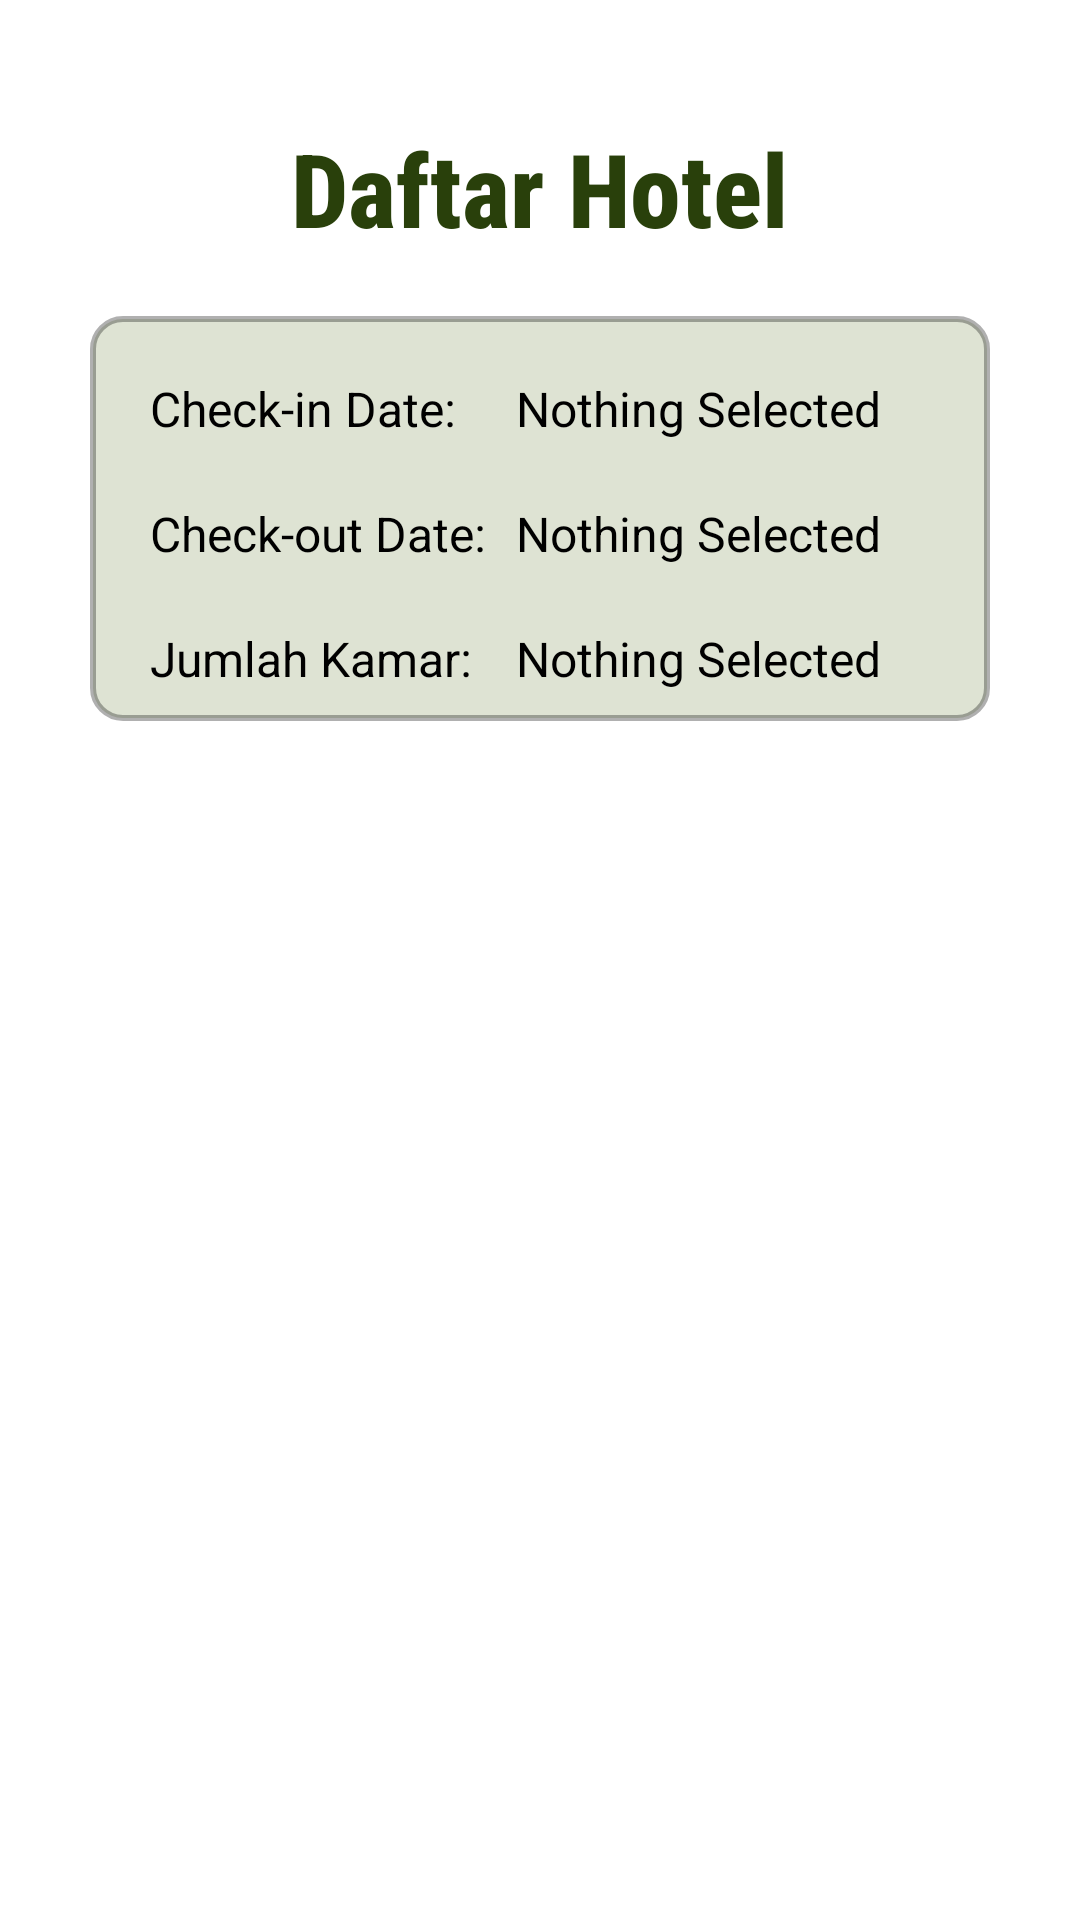

Write the Android layout XML for this screen, with the resource values it uses.
<!-- AndroidManifest.xml: application theme Theme.UTS -->
<!-- res/layout/activity_list_hotel.xml -->
<?xml version="1.0" encoding="utf-8"?>
<LinearLayout xmlns:android="http://schemas.android.com/apk/res/android"
    xmlns:app="http://schemas.android.com/apk/res-auto"
    xmlns:tools="http://schemas.android.com/tools"
    android:layout_width="match_parent"
    android:layout_height="match_parent"
    android:layout_centerInParent="false"
    android:layout_centerHorizontal="false"
    android:layout_centerVertical="false"
    android:layout_marginLeft="10dp"
    android:layout_marginTop="20dp"
    android:layout_marginRight="10dp"
    android:layout_marginBottom="20dp"
    android:gravity="center_horizontal"
    android:orientation="vertical"
    android:padding="20dp"
    tools:context=".ListHotel">

    <TextView
        android:id="@+id/judul_hotel"
        android:layout_width="wrap_content"
        android:layout_height="wrap_content"
        android:fontFamily="sans-serif-condensed-medium"
        android:gravity="center_horizontal"
        android:padding="@dimen/padding_normal"
        android:text="@string/list"
        android:textColor="#29400b"
        android:textSize="34sp"
        android:textStyle="bold" />

    <RelativeLayout
        android:layout_width="match_parent"
        android:layout_height="wrap_content"
        android:layout_gravity="start"
        android:layout_marginLeft="10dp"
        android:layout_marginRight="10dp"
        android:layout_marginBottom="20dp"
        android:background="@drawable/rounded">

        <TextView
            android:id="@+id/title_checkin"
            android:layout_width="wrap_content"
            android:layout_height="wrap_content"
            android:layout_marginStart="20dp"
            android:layout_marginTop="20dp"
            android:layout_marginBottom="10dp"
            android:text="@string/date_in"
            android:textColor="#000000"
            android:textSize="16sp" />

        <TextView
            android:id="@+id/text_checkin"
            android:layout_width="wrap_content"
            android:layout_height="wrap_content"
            android:layout_marginStart="20dp"
            android:layout_marginTop="20dp"
            android:layout_marginEnd="20dp"
            android:layout_marginBottom="10dp"
            android:layout_toEndOf="@id/title_checkin"
            android:text="@string/nothing"
            android:textColor="#000000"
            android:textSize="16sp" />

        <TextView
            android:id="@+id/title_checkout"
            android:layout_width="wrap_content"
            android:layout_height="wrap_content"
            android:layout_below="@id/title_checkin"
            android:layout_marginStart="20dp"
            android:layout_marginTop="10dp"
            android:layout_marginBottom="10dp"
            android:text="@string/date_out"
            android:textColor="#000000"
            android:textSize="16sp" />

        <TextView
            android:id="@+id/text_checkout"
            android:layout_width="wrap_content"
            android:layout_height="wrap_content"
            android:layout_below="@id/text_checkin"
            android:layout_marginStart="20dp"
            android:layout_marginTop="10dp"
            android:layout_marginEnd="10dp"
            android:layout_marginBottom="10dp"
            android:layout_toEndOf="@id/title_checkin"
            android:text="@string/nothing"
            android:textColor="#000000"
            android:textSize="16sp" />

        <TextView
            android:id="@+id/title_kamar"
            android:layout_width="wrap_content"
            android:layout_height="wrap_content"
            android:layout_below="@id/title_checkout"
            android:layout_marginStart="20dp"
            android:layout_marginTop="10dp"
            android:layout_marginBottom="10dp"
            android:text="@string/spinner_title"
            android:textColor="#000000"
            android:textSize="16sp" />

        <TextView
            android:id="@+id/text_kamar"
            android:layout_width="wrap_content"
            android:layout_height="wrap_content"
            android:layout_below="@id/text_checkout"
            android:layout_marginStart="20dp"
            android:layout_marginTop="10dp"
            android:layout_marginEnd="10dp"
            android:layout_marginBottom="10dp"
            android:layout_toEndOf="@id/title_checkin"
            android:text="@string/nothing"
            android:textColor="#000000"
            android:textSize="16sp" />

    </RelativeLayout>

    <androidx.recyclerview.widget.RecyclerView
        android:id="@+id/recyclerView"
        android:layout_width="match_parent"
        android:layout_height="match_parent"
        android:layout_marginLeft="10dp"
        android:layout_marginTop="20dp"
        android:layout_marginRight="10dp"
        android:scrollbars="vertical"
        tools:listitem="@layout/list_hotel" />


</LinearLayout>
<!-- res/layout/list_hotel.xml (included above) -->
<?xml version="1.0" encoding="utf-8"?>
<LinearLayout xmlns:android="http://schemas.android.com/apk/res/android"
    xmlns:tools="http://schemas.android.com/tools"
    android:id="@+id/parent_layout"
    android:layout_width="match_parent"
    android:layout_height="wrap_content"
    android:layout_marginTop="10dp"
    android:layout_marginBottom="10dp"
    android:background="@drawable/rounded2"
    android:orientation="horizontal"
    android:padding="10dp">

    <ImageView
        android:id="@+id/imageList"
        android:layout_width="100dp"
        android:layout_height="50dp"
        android:layout_gravity="center"
        android:src="@mipmap/ic_launcher" />

    <LinearLayout
        android:layout_width="match_parent"
        android:layout_height="wrap_content"
        android:layout_marginStart="20dp"
        android:orientation="vertical">

        <TextView
            android:id="@+id/text_headline"
            style="@style/TextAppearance.AppCompat.Title"
            android:layout_width="match_parent"
            android:layout_height="wrap_content"
            android:text="@string/arosa_hotel" />

        <TextView
            android:id="@+id/text_subhead"
            android:layout_width="match_parent"
            android:layout_height="wrap_content"
            android:text="@string/harga" />
    </LinearLayout>
</LinearLayout>
<!-- resources referenced by this layout -->
<resources>
  <dimen name="padding_normal">20dp</dimen>
  <!-- drawable rounded (drawable) -->
  <?xml version="1.0" encoding="utf-8"?>
  
  <shape xmlns:android="http://schemas.android.com/apk/res/android"
      android:shape="rectangle" android:padding="10dp">
      <solid android:color="#dee3d3"/>
      <stroke android:width="2dp" android:color="#4f000000" />
      <corners
          android:bottomRightRadius="10dp"
          android:bottomLeftRadius="10dp"
          android:topLeftRadius="10dp"
          android:topRightRadius="10dp"/>
  </shape>
  <string name="arosa_hotel">Arosa Hotel</string>
  <string name="date_in">Check-in Date: </string>
  <string name="date_out">Check-out Date: </string>
  <string name="harga">Rp 300.000/kamar/malam</string>
  <string name="list">Daftar Hotel</string>
  <string name="nothing">Nothing Selected</string>
  <string name="spinner_title">Jumlah Kamar: </string>
</resources>
